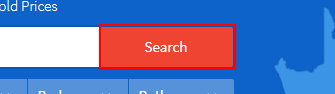
Task: Scrape property listing details of the web
Workflow: Main

Step 1: hover over the button 'search-bar-home-button'

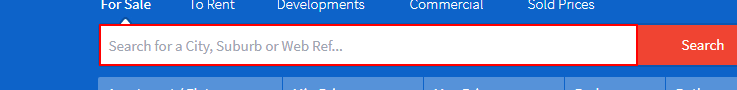
Step 2: type [varLocation] into the list

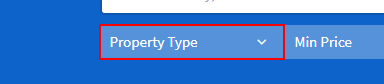
Step 3: click on the button

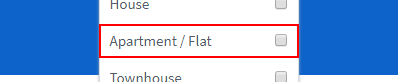
Step 4: click on the label 'Apartment / Flat                           *'

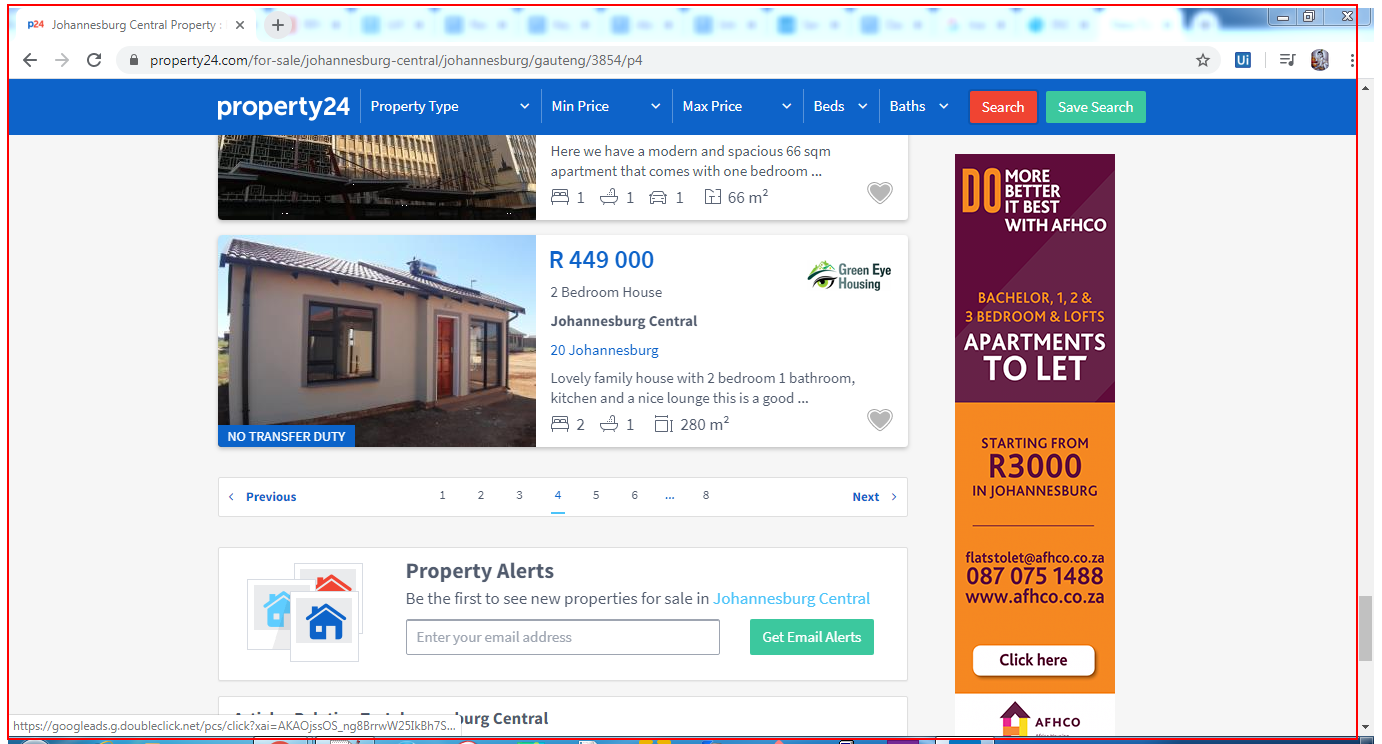
Step 5: get-text from the page